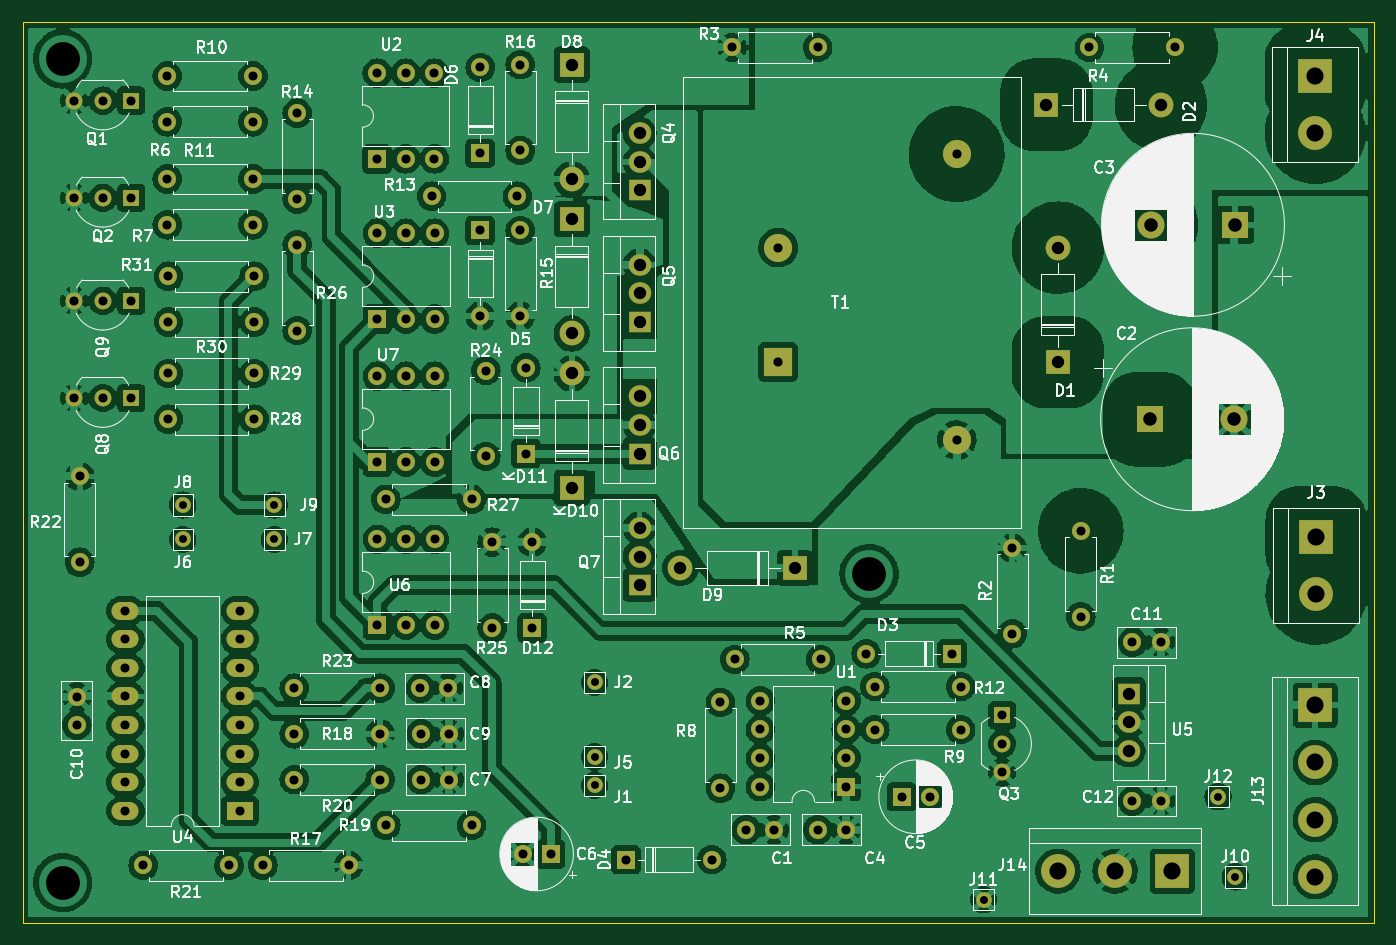
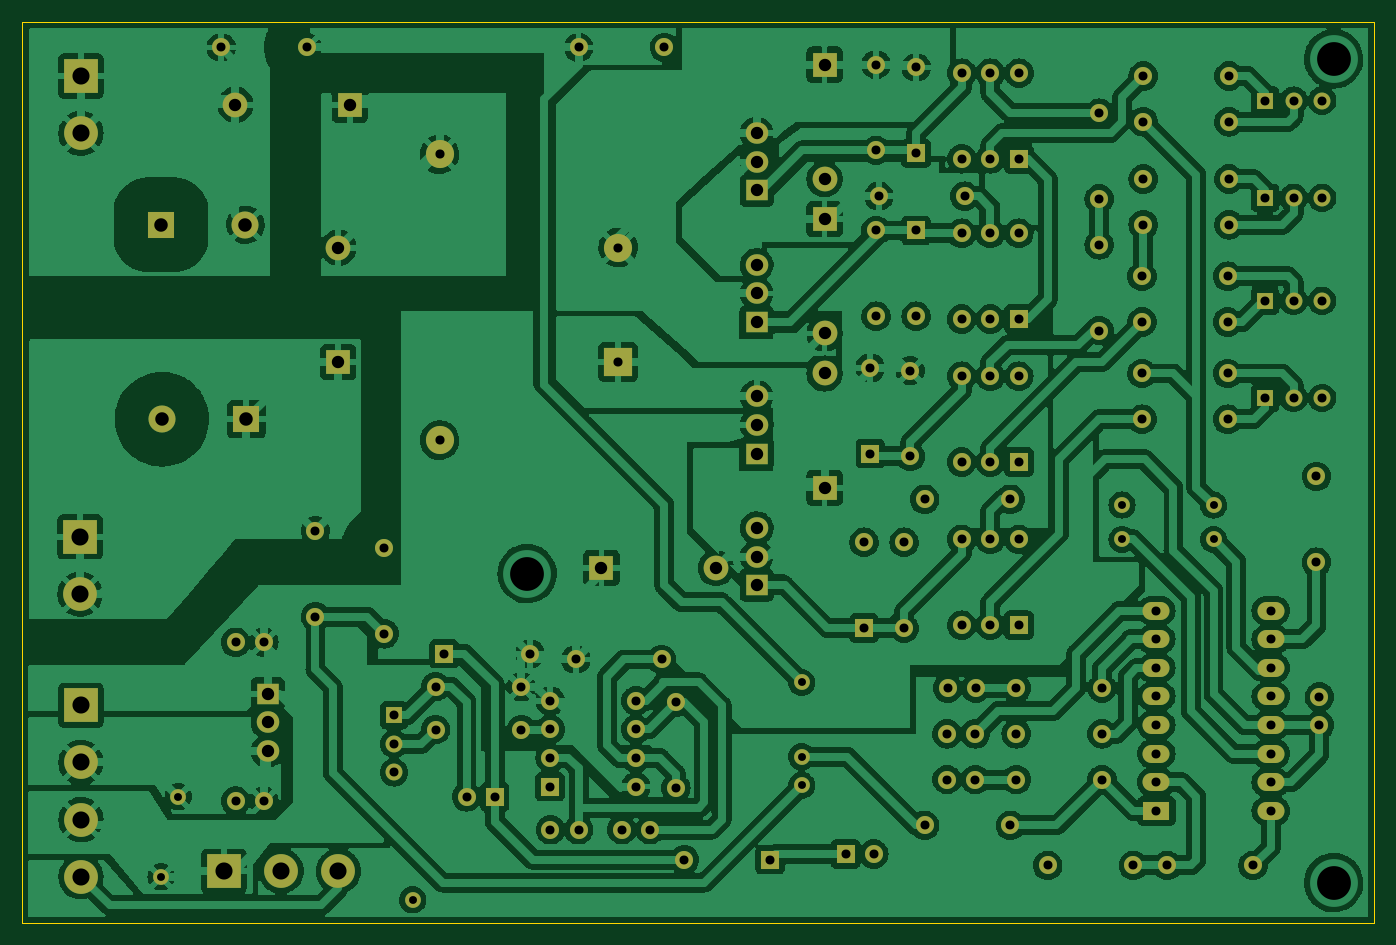
Circuit board: 9 layer files. Board 120.0 x 80.0 mm.
- bottom_copper: Puente_H-B_Cu.gbr (617004 bytes)
- bottom_mask: Puente_H-B_Mask.gbr (8437 bytes)
- bottom_silk: Puente_H-B_Silkscreen.gbr (454 bytes)
- outline: Puente_H-Edge_Cuts.gbr (683 bytes)
- top_copper: Puente_H-F_Cu.gbr (573996 bytes)
- top_mask: Puente_H-F_Mask.gbr (8437 bytes)
- top_silk: Puente_H-F_Silkscreen.gbr (135563 bytes)
- drill: Puente_H-NPTH.drl (272 bytes)
- drill: Puente_H-PTH.drl (4141 bytes)

=== bottom_copper: Puente_H-B_Cu.gbr (617004 bytes, source omitted) ===
=== bottom_mask: Puente_H-B_Mask.gbr (8437 bytes, source omitted) ===
=== bottom_silk: Puente_H-B_Silkscreen.gbr ===
%TF.GenerationSoftware,KiCad,Pcbnew,(6.0.7)*%
%TF.CreationDate,2023-11-05T23:44:51-03:00*%
%TF.ProjectId,Puente_H,5075656e-7465-45f4-982e-6b696361645f,v1*%
%TF.SameCoordinates,Original*%
%TF.FileFunction,Legend,Bot*%
%TF.FilePolarity,Positive*%
%FSLAX46Y46*%
G04 Gerber Fmt 4.6, Leading zero omitted, Abs format (unit mm)*
G04 Created by KiCad (PCBNEW (6.0.7)) date 2023-11-05 23:44:51*
%MOMM*%
%LPD*%
G01*
G04 APERTURE LIST*
G04 APERTURE END LIST*
M02*

=== outline: Puente_H-Edge_Cuts.gbr ===
%TF.GenerationSoftware,KiCad,Pcbnew,(6.0.7)*%
%TF.CreationDate,2023-11-05T23:44:51-03:00*%
%TF.ProjectId,Puente_H,5075656e-7465-45f4-982e-6b696361645f,v1*%
%TF.SameCoordinates,Original*%
%TF.FileFunction,Profile,NP*%
%FSLAX46Y46*%
G04 Gerber Fmt 4.6, Leading zero omitted, Abs format (unit mm)*
G04 Created by KiCad (PCBNEW (6.0.7)) date 2023-11-05 23:44:51*
%MOMM*%
%LPD*%
G01*
G04 APERTURE LIST*
%TA.AperFunction,Profile*%
%ADD10C,0.100000*%
%TD*%
G04 APERTURE END LIST*
D10*
X191550000Y-115409500D02*
X71550000Y-115409500D01*
X71550000Y-115409500D02*
X71550000Y-35409500D01*
X71550000Y-35409500D02*
X191550000Y-35409500D01*
X191550000Y-35409500D02*
X191550000Y-115409500D01*
M02*

=== top_copper: Puente_H-F_Cu.gbr (573996 bytes, source omitted) ===
=== top_mask: Puente_H-F_Mask.gbr (8437 bytes, source omitted) ===
=== top_silk: Puente_H-F_Silkscreen.gbr (135563 bytes, source omitted) ===
=== drill: Puente_H-NPTH.drl ===
M48
; DRILL file {KiCad (6.0.7)} date Sun Nov  5 23:44:23 2023
; FORMAT={-:-/ absolute / inch / decimal}
; #@! TF.CreationDate,2023-11-05T23:44:23-03:00
; #@! TF.GenerationSoftware,Kicad,Pcbnew,(6.0.7)
; #@! TF.FileFunction,NonPlated,1,2,NPTH
FMAT,2
INCH
%
G90
G05
T0
M30

=== drill: Puente_H-PTH.drl ===
M48
; DRILL file {KiCad (6.0.7)} date Sun Nov  5 23:44:23 2023
; FORMAT={-:-/ absolute / inch / decimal}
; #@! TF.CreationDate,2023-11-05T23:44:23-03:00
; #@! TF.GenerationSoftware,Kicad,Pcbnew,(6.0.7)
; #@! TF.FileFunction,Plated,1,2,PTH
FMAT,2
INCH
; #@! TA.AperFunction,Plated,PTH,ComponentDrill
T1C0.0276
; #@! TA.AperFunction,Plated,PTH,ComponentDrill
T2C0.0315
; #@! TA.AperFunction,Plated,PTH,ComponentDrill
T3C0.0319
; #@! TA.AperFunction,Plated,PTH,ComponentDrill
T4C0.0433
; #@! TA.AperFunction,Plated,PTH,ComponentDrill
T5C0.0472
; #@! TA.AperFunction,Plated,PTH,ComponentDrill
T6C0.0598
; #@! TA.AperFunction,Plated,PTH,ViaDrill
T7C0.1181
%
G90
G05
T1
X3.3769Y-3.0837
X3.3769Y-3.2037
X3.6969Y-3.0837
X3.6969Y-3.2037
X4.8169Y-3.7037
X4.8169Y-3.9637
X4.8169Y-4.0637
X6.1769Y-4.4637
X6.9969Y-4.1037
X7.0569Y-4.3837
T2
X2.9969Y-1.6695
X2.9969Y-2.0095
X2.9969Y-2.3695
X2.9969Y-2.7095
X3.0069Y-3.7545
X3.0069Y-3.8529
X3.0169Y-2.9837
X3.0169Y-3.2837
X3.0969Y-1.6695
X3.0969Y-2.0095
X3.0969Y-2.3695
X3.0969Y-2.7095
X3.1767Y-3.4531
X3.1767Y-3.5531
X3.1767Y-3.6531
X3.1767Y-3.7531
X3.1767Y-3.8531
X3.1767Y-3.9531
X3.1767Y-4.0531
X3.1767Y-4.1531
X3.1969Y-1.6695
X3.1969Y-2.0095
X3.1969Y-2.3695
X3.1969Y-2.7095
X3.2387Y-4.3437
X3.3228Y-1.5837
X3.3228Y-1.7437
X3.3228Y-1.9437
X3.3228Y-2.1037
X3.3269Y-2.2837
X3.3269Y-2.4437
X3.3269Y-2.6237
X3.3269Y-2.7837
X3.5387Y-4.3437
X3.5767Y-3.4531
X3.5767Y-3.5531
X3.5767Y-3.6531
X3.5767Y-3.7531
X3.5767Y-3.8531
X3.5767Y-3.9531
X3.5767Y-4.0531
X3.5767Y-4.1531
X3.6228Y-1.5837
X3.6228Y-1.7437
X3.6228Y-1.9437
X3.6228Y-2.1037
X3.6269Y-2.2837
X3.6269Y-2.4437
X3.6269Y-2.6237
X3.6269Y-2.7837
X3.6569Y-4.3437
X3.7669Y-3.7237
X3.7669Y-3.8837
X3.7669Y-4.0437
X3.7769Y-1.7137
X3.7769Y-2.0137
X3.7769Y-2.1737
X3.7769Y-2.4737
X3.9569Y-4.3437
X4.0569Y-1.5733
X4.0569Y-1.8733
X4.0575Y-2.1333
X4.0575Y-2.4333
X4.0575Y-2.6333
X4.0575Y-2.9333
X4.0575Y-3.2037
X4.0575Y-3.5037
X4.0669Y-3.7237
X4.0669Y-3.8837
X4.0669Y-4.0437
X4.0869Y-3.0637
X4.0869Y-4.2037
X4.1569Y-1.5733
X4.1569Y-1.8733
X4.1575Y-2.1333
X4.1575Y-2.4333
X4.1575Y-2.6333
X4.1575Y-2.9333
X4.1575Y-3.2037
X4.1575Y-3.5037
X4.2077Y-3.7237
X4.2103Y-3.8837
X4.2103Y-4.0437
X4.2469Y-2.0037
X4.2569Y-1.5733
X4.2569Y-1.8733
X4.2575Y-2.1333
X4.2575Y-2.4333
X4.2575Y-2.6333
X4.2575Y-2.9333
X4.2575Y-3.2037
X4.2575Y-3.5037
X4.3061Y-3.7237
X4.3087Y-3.8837
X4.3087Y-4.0437
X4.3869Y-3.0637
X4.3869Y-4.2037
X4.4169Y-1.5537
X4.4169Y-1.8537
X4.4169Y-2.1237
X4.4169Y-2.4237
X4.4369Y-2.6137
X4.4369Y-2.9137
X4.4588Y-3.2137
X4.4588Y-3.5137
X4.5469Y-2.0037
X4.5569Y-1.5437
X4.5569Y-1.8437
X4.5569Y-2.1237
X4.5569Y-2.4237
X4.5651Y-4.3037
X4.5769Y-2.6037
X4.5769Y-2.9037
X4.5988Y-3.2137
X4.5988Y-3.5137
X4.6635Y-4.3037
X4.9269Y-4.3237
X5.2269Y-4.3237
X5.2569Y-3.7737
X5.2569Y-4.0737
X5.2969Y-1.4837
X5.3069Y-3.6237
X5.3469Y-4.2187
X5.3965Y-3.7683
X5.3965Y-3.8683
X5.3965Y-3.9683
X5.3965Y-4.0683
X5.4454Y-4.2187
X5.5969Y-1.4837
X5.5969Y-4.2187
X5.6069Y-3.6237
X5.6954Y-4.2187
X5.6965Y-3.7683
X5.6965Y-3.8683
X5.6965Y-3.9683
X5.6965Y-4.0683
X5.7669Y-3.6037
X5.7969Y-3.7187
X5.7969Y-3.8687
X5.8904Y-4.1037
X5.9888Y-4.1037
X6.0669Y-3.6037
X6.0969Y-3.7187
X6.0969Y-3.8687
X6.2419Y-3.8187
X6.2419Y-3.9187
X6.2419Y-4.0187
X6.2769Y-3.2337
X6.2769Y-3.5337
X6.5169Y-3.1737
X6.5169Y-3.4737
X6.5469Y-1.4837
X6.6977Y-3.5637
X6.6977Y-4.1187
X6.7961Y-3.5637
X6.7961Y-4.1187
X6.8469Y-1.4837
T3
X5.4587Y-2.1837
X5.4587Y-2.5837
X6.0831Y-1.8563
X6.0831Y-2.8563
T4
X4.7369Y-1.5437
X4.7369Y-1.9437
X4.7369Y-2.0837
X4.7369Y-2.4837
X4.7369Y-2.6237
X4.7369Y-3.0237
X4.9741Y-1.7837
X4.9741Y-1.8837
X4.9741Y-1.9837
X4.9741Y-2.2437
X4.9741Y-2.3437
X4.9741Y-2.4437
X4.9741Y-2.7037
X4.9741Y-2.8037
X4.9741Y-2.9037
X4.9741Y-3.1637
X4.9741Y-3.2637
X4.9741Y-3.3637
X5.1169Y-3.3037
X5.5169Y-3.3037
X6.3969Y-1.6837
X6.4369Y-2.1837
X6.4369Y-2.5837
X6.6839Y-3.7437
X6.6839Y-3.8437
X6.6839Y-3.9437
X6.7969Y-1.6837
T5
X6.7586Y-2.7837
X6.7617Y-2.1037
X7.0539Y-2.7837
X7.0569Y-2.1037
T6
X6.4369Y-4.3637
X6.6369Y-4.3637
X6.8369Y-4.3637
X7.3369Y-1.5837
X7.3369Y-1.7837
X7.3369Y-3.7837
X7.3369Y-3.9837
X7.3369Y-4.1837
X7.3369Y-4.3837
X7.34Y-3.1948
X7.34Y-3.3948
T7
X2.9569Y-1.5237
X2.9569Y-4.4037
X5.7769Y-3.3237
T0
M30

